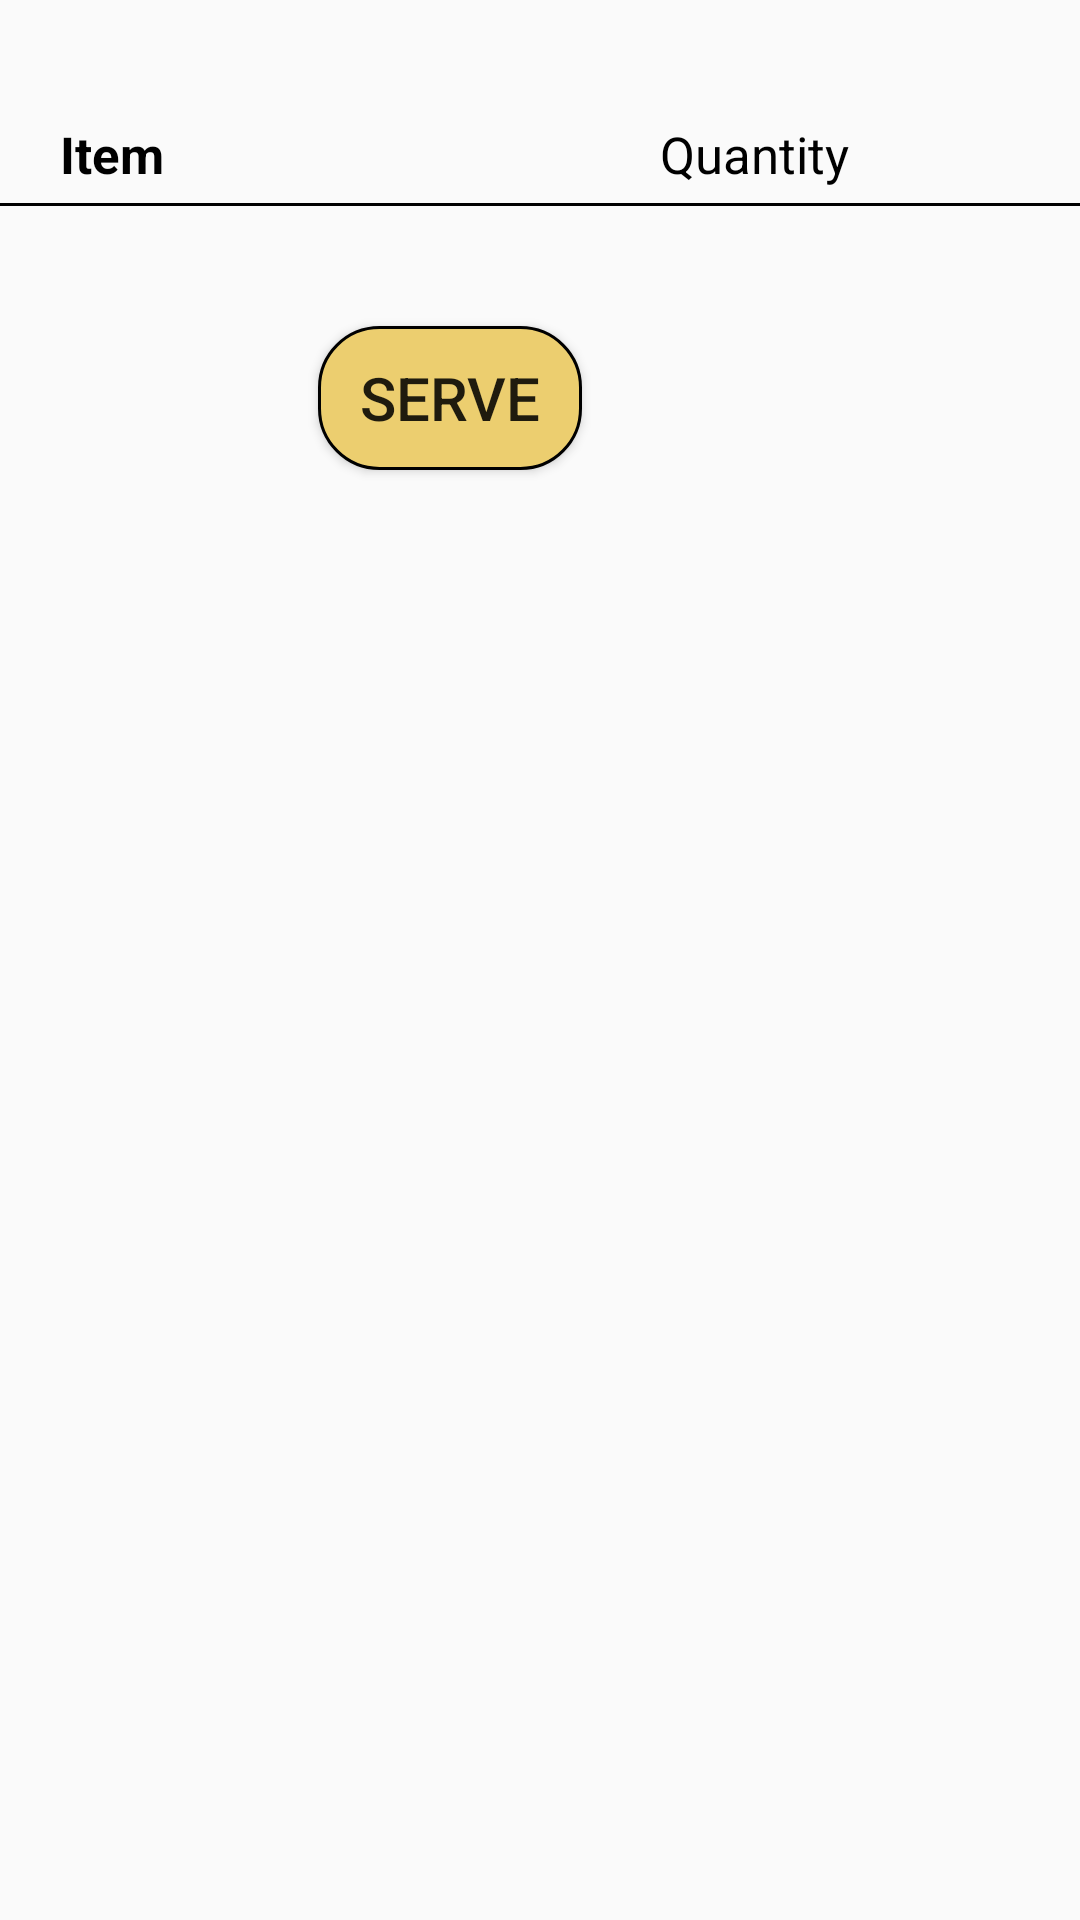

Android layout source for this screen:
<!-- AndroidManifest.xml: application theme Theme.CanteenIITJ -->
<!-- res/layout/activity_view_bill.xml -->
<?xml version="1.0" encoding="utf-8"?>
<LinearLayout xmlns:android="http://schemas.android.com/apk/res/android"
    xmlns:app="http://schemas.android.com/apk/res-auto"
    xmlns:tools="http://schemas.android.com/tools"
    android:layout_width="420dp"
    android:layout_height="match_parent"
    tools:context=".view_bill"
    android:orientation="vertical">

    <LinearLayout
        android:paddingTop="40dp"
        android:id="@+id/linearLayout"
        android:layout_width="match_parent"
        android:layout_height="wrap_content"
        android:gravity="top"
        android:orientation="horizontal"
        app:layout_constraintBottom_toBottomOf="parent"
        app:layout_constraintEnd_toEndOf="parent"
        app:layout_constraintHorizontal_bias="0.0"
        app:layout_constraintStart_toStartOf="parent"
        app:layout_constraintTop_toTopOf="parent"
        app:layout_constraintVertical_bias="0.022">

        <TextView
            android:id="@+id/item_name"
            android:layout_width="180dp"
            android:layout_height="wrap_content"
            android:layout_marginLeft="20dp"
            android:maxLines="1"
            android:text="Item"
            android:textAlignment="textStart"
            android:textColor="@color/black"
            android:textSize="17dp"
            android:textStyle="bold" />

        <TextView
            android:id="@+id/item_quantity"
            android:layout_width="wrap_content"
            android:layout_height="wrap_content"
            android:layout_marginLeft="20dp"
            android:text="Quantity"
            android:textAlignment="textStart"
            android:textColor="@color/black"
            android:textSize="17dp" />
    </LinearLayout>

    <View
        android:layout_marginTop="5dp"
        android:layout_width="match_parent"
        android:layout_height="1dp"
        android:background="@color/black"
        app:layout_constraintBottom_toBottomOf="parent"
        app:layout_constraintEnd_toEndOf="parent"
        app:layout_constraintStart_toStartOf="parent"
        app:layout_constraintTop_toBottomOf="@id/linearLayout" />


    <androidx.recyclerview.widget.RecyclerView
        android:paddingBottom="40dp"
        android:layout_width="match_parent"
        android:layout_height="wrap_content"
        tools:listitem="@layout/checkout"
        android:id="@+id/recycler_for_view_bill"/>

    <androidx.appcompat.widget.AppCompatButton
        android:layout_gravity="center"
        android:id="@+id/serve"
        android:layout_width="wrap_content"
        android:layout_height="wrap_content"
        android:background="@drawable/backforbutton"
        android:layout_marginRight="30dp"
        android:layout_marginBottom="20dp"
        android:text="Serve"
        android:textSize="20dp"/>





</LinearLayout>
<!-- res/layout/checkout.xml (included above) -->
<?xml version="1.0" encoding="utf-8"?>
<androidx.constraintlayout.widget.ConstraintLayout xmlns:android="http://schemas.android.com/apk/res/android"
    xmlns:app="http://schemas.android.com/apk/res-auto"
    android:layout_width="match_parent"
    android:layout_height="wrap_content">

    <LinearLayout
        android:id="@+id/linearLayout"
        android:layout_width="match_parent"
        android:layout_height="wrap_content"
        android:gravity="top"
        android:orientation="horizontal"
        app:layout_constraintBottom_toBottomOf="parent"
        app:layout_constraintEnd_toEndOf="parent"
        app:layout_constraintHorizontal_bias="0.0"
        app:layout_constraintStart_toStartOf="parent"
        app:layout_constraintTop_toTopOf="parent"
        app:layout_constraintVertical_bias="0.022">

        <TextView
            android:id="@+id/item_name"
            android:layout_width="180dp"
            android:layout_height="wrap_content"
            android:layout_marginLeft="20dp"
            android:maxLines="1"
            android:text="Item Name"
            android:textAlignment="textStart"
            android:textColor="@color/black"
            android:textSize="17dp"
            android:textStyle="bold" />

        <TextView
            android:id="@+id/item_quantity"
            android:layout_width="50dp"
            android:layout_height="wrap_content"
            android:layout_marginLeft="0dp"
            android:text="Quantity"
            android:textAlignment="textStart"
            android:textColor="@color/black"
            android:textSize="17dp" />

        <TextView
            android:id="@+id/item_price"
            android:layout_width="100dp"
            android:layout_height="wrap_content"
            android:layout_marginLeft="20dp"
            android:text="Price"
            android:textAlignment="center"
            android:textColor="@color/black"
            android:textSize="17dp" />
    </LinearLayout>

    <View
        android:id="@+id/horizontalline"
        android:layout_marginTop="5dp"
        android:layout_width="match_parent"
        android:layout_height="1dp"
        android:background="@color/black"
        app:layout_constraintBottom_toBottomOf="parent"
        app:layout_constraintEnd_toEndOf="parent"
        app:layout_constraintStart_toStartOf="parent"
        app:layout_constraintTop_toBottomOf="@id/linearLayout" />

</androidx.constraintlayout.widget.ConstraintLayout>
<!-- resources referenced by this layout -->
<resources>
  <color name="black">#000000</color>
  <!-- drawable backforbutton (drawable) -->
  <?xml version="1.0" encoding="utf-8"?>
  <selector xmlns:android="http://schemas.android.com/apk/res/android">
  <item>
      <shape android:shape="rectangle">
          <solid android:color="#ECCE6F"/>
          <stroke android:color="@color/black" android:width="1dp"/>
          <corners android:radius="20dp"/>
  
      </shape>
  </item>
  </selector>
  <style name="Theme.CanteenIITJ" parent="Base.Theme.CanteenIITJ" />
  <style name="Base.Theme.CanteenIITJ" parent="Theme.MaterialComponents.Light.DarkActionBar.Bridge">
          <item name="colorPrimary">#000000</item>
          <item name="colorOnPrimary">@color/black</item>
          <item name="colorOnSecondary">@color/black</item>
  
  
  
  
          
          
      </style>
</resources>
